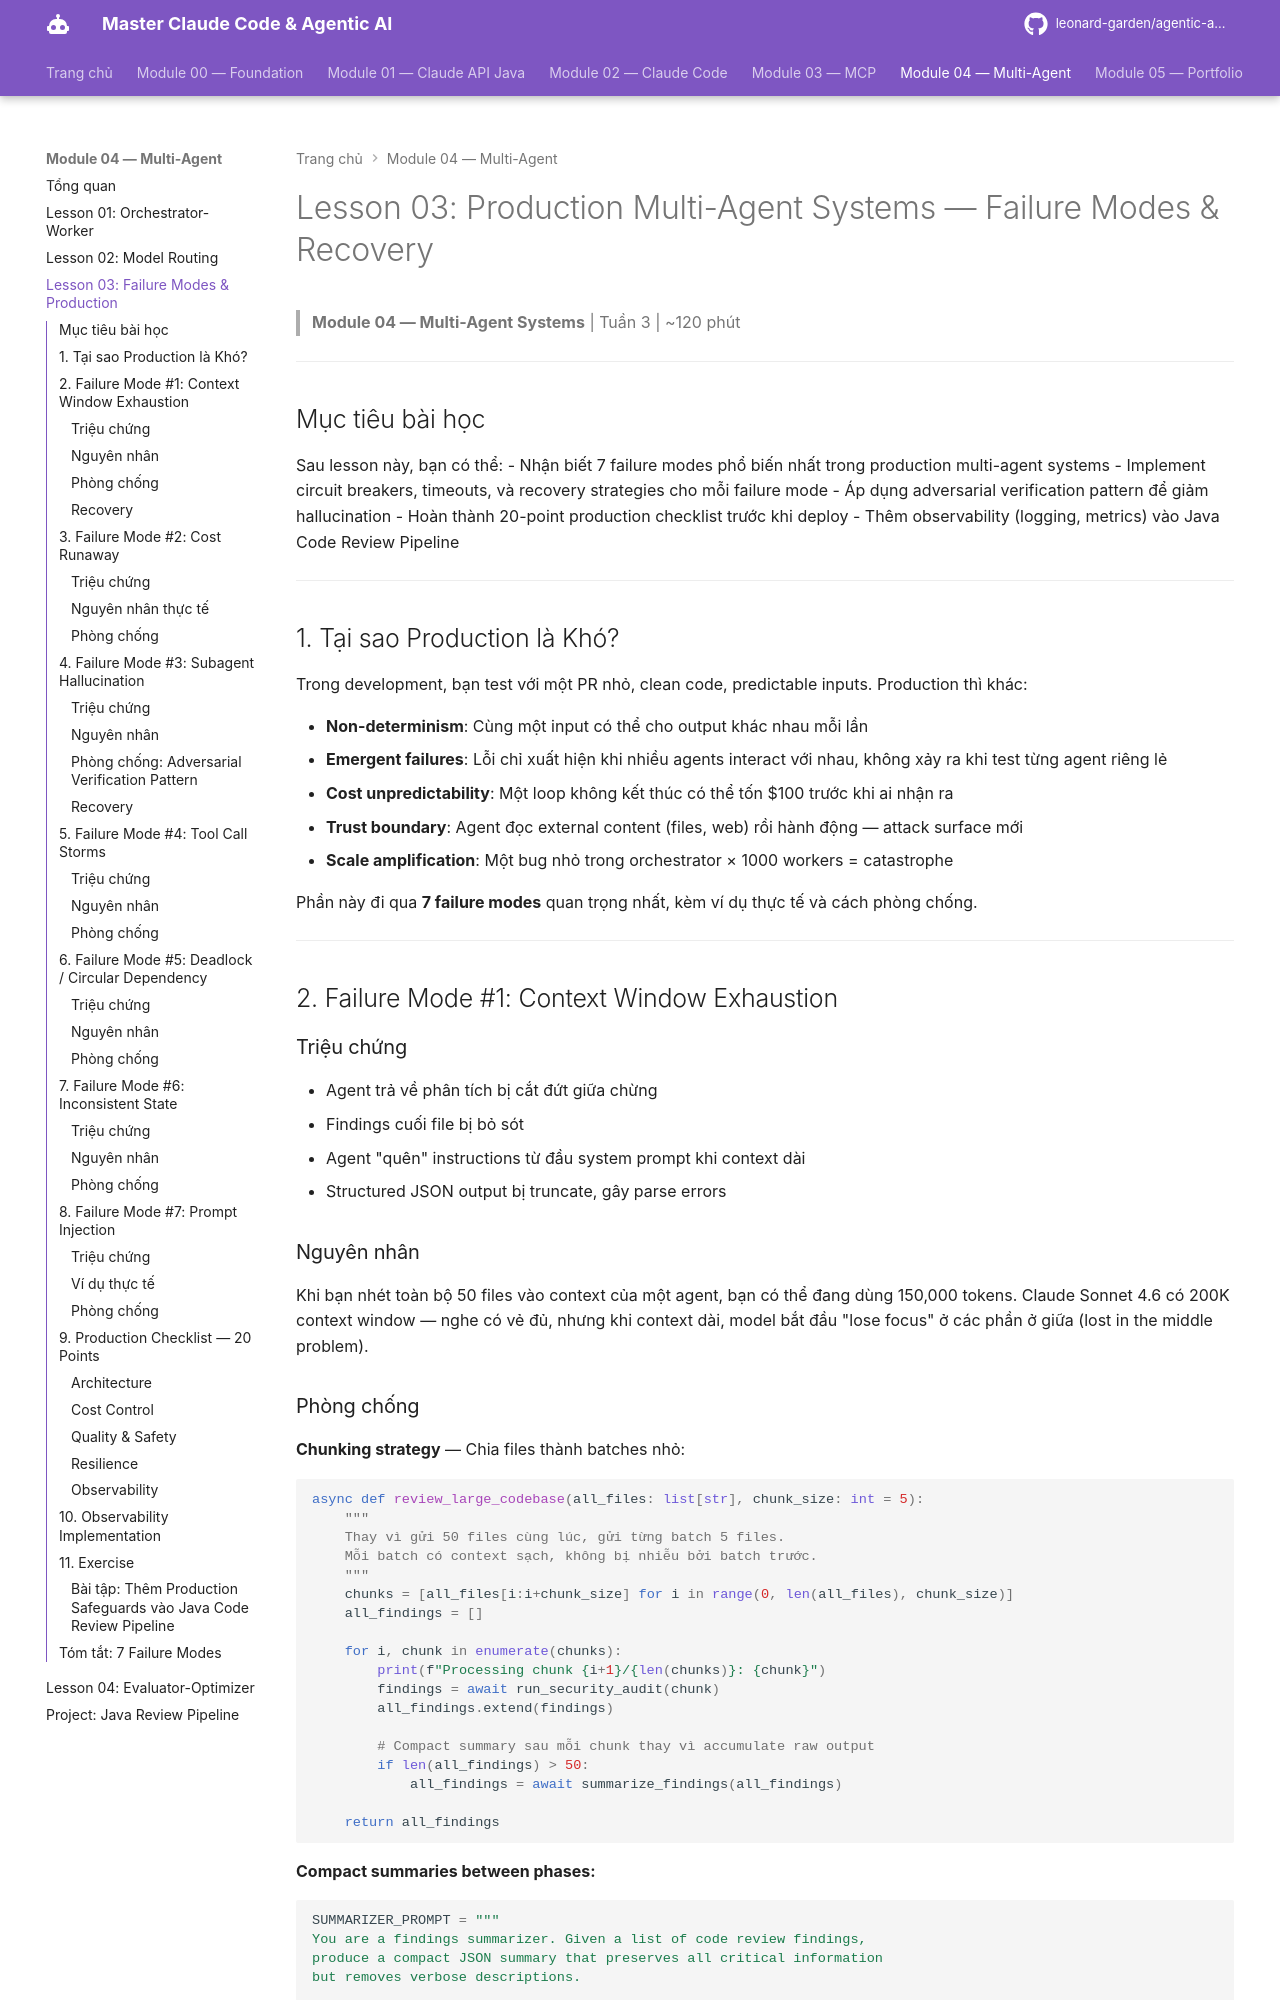

repository: leonard-garden/agentic-ai-course · page: module-04-multi-agent/lessons/03-failure-modes-and-production/index.html · generator: mkdocs

# Lesson 03: Production Multi-Agent Systems — Failure Modes & Recovery

> **Module 04 — Multi-Agent Systems** | Tuần 3 | ~120 phút

---

## Mục tiêu bài học

Sau lesson này, bạn có thể:
- Nhận biết 7 failure modes phổ biến nhất trong production multi-agent systems
- Implement circuit breakers, timeouts, và recovery strategies cho mỗi failure mode
- Áp dụng adversarial verification pattern để giảm hallucination
- Hoàn thành 20-point production checklist trước khi deploy
- Thêm observability (logging, metrics) vào Java Code Review Pipeline

---

## 1. Tại sao Production là Khó?

Trong development, bạn test với một PR nhỏ, clean code, predictable inputs. Production thì khác:

- **Non-determinism**: Cùng một input có thể cho output khác nhau mỗi lần
- **Emergent failures**: Lỗi chỉ xuất hiện khi nhiều agents interact với nhau, không xảy ra khi test từng agent riêng lẻ
- **Cost unpredictability**: Một loop không kết thúc có thể tốn $100 trước khi ai nhận ra
- **Trust boundary**: Agent đọc external content (files, web) rồi hành động — attack surface mới
- **Scale amplification**: Một bug nhỏ trong orchestrator × 1000 workers = catastrophe

Phần này đi qua **7 failure modes** quan trọng nhất, kèm ví dụ thực tế và cách phòng chống.

---

## 2. Failure Mode #1: Context Window Exhaustion

### Triệu chứng
- Agent trả về phân tích bị cắt đứt giữa chừng
- Findings cuối file bị bỏ sót
- Agent "quên" instructions từ đầu system prompt khi context dài
- Structured JSON output bị truncate, gây parse errors

### Nguyên nhân
Khi bạn nhét toàn bộ 50 files vào context của một agent, bạn có thể đang dùng 150,000 tokens. Claude Sonnet 4.6 có 200K context window — nghe có vẻ đủ, nhưng khi context dài, model bắt đầu "lose focus" ở các phần ở giữa (lost in the middle problem).
